Run: headless pygame with SDL's dummy video driver; simulated clock (each Clock.tick advances the game by its frame time, no real sleeping); random seed 0; keys injected as events and as key.get_pressed() state; no mouse input.
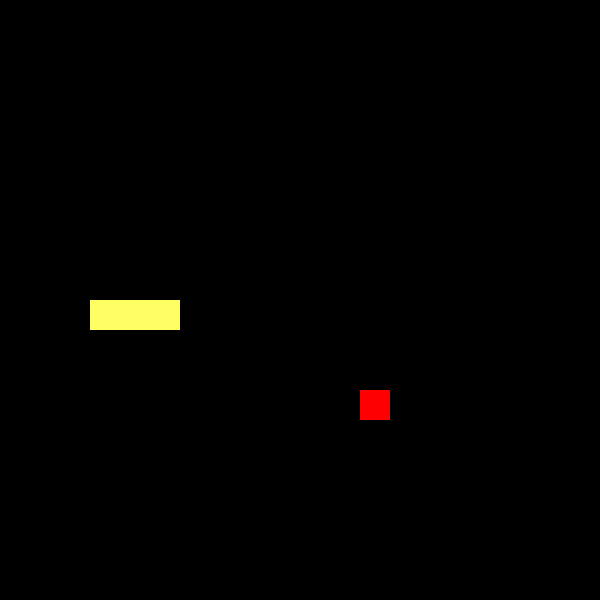
Frame 1 of 4 · flips 1–60 · no input
Frame 2 of 4 · flips 61–180 · tapped SPACE, RETURN · held RIGHT (→), D · screen unchanged from frame 1, image omitted
Frame 3 of 4 · flips 181–300 · held DOWN (↓), S · screen unchanged from frame 2, image omitted
Frame 4 of 4 · flips 301–420 · held LEFT (←), A, UP (↑), W · screen unchanged from frame 3, image omitted

The pygame program that drew these frames:

import pygame, random,sys
from pygame.math import Vector2

pygame.init()

cell_size = 30
cell_number = 20
screen = pygame.display.set_mode((cell_number * cell_size, cell_number * cell_size))

RED = (255,0,0)
BLACK = (0,0,0)
WHITE = (255,255,255)
BLUE = (255,255,100)

class FOOD:
    def __init__(self):
        self.randomize()
    
    def Draw_Food(self):
        x_pos = int(self.pos.x * cell_size)
        y_pos = int(self.pos.y * cell_size)
        food_rect = pygame.Rect(x_pos,y_pos, cell_size,cell_size)
        pygame.draw.rect(screen,(RED), food_rect)
    
    def randomize(self):
        self.x = random.randint(0,cell_number)
        self.y = random.randint(0,cell_number)
        self.pos = Vector2(self.x, self.y)


class SNAKE:
    def __init__(self):
        self.body = [Vector2(5,10),Vector2(4,10),Vector2(3,10)]
        self.direction = Vector2(1,0)
        self.new_block = False
    
    def Draw_Snake(self):
        for block in self.body:
            snake_rect = pygame.Rect(int(block.x * cell_size),int(block.y * cell_size), cell_size,cell_size)
            pygame.draw.rect(screen,(BLUE), snake_rect)
    
    def Move_Snake(self):
        if self.new_block:
            body_copy = self.body[:]
            body_copy.insert(0,body_copy[0] + self.direction)
            self.body = body_copy[:]
            self.new_block = False
        else:
            body_copy = self.body[:-1]
            body_copy.insert(0,body_copy[0] + self.direction)
            self.body = body_copy[:]
    
    def add_block(self):
        self.new_block = True


class MAIN:
    def __init__(self):
        self.snake = SNAKE()
        self.food = FOOD()

    def update(self):
        self.snake.Move_Snake()  
        self.check_collision()
        self.fail()

    def draw_elements  (self):
        self.food.Draw_Food()
        self.snake.Draw_Snake()
    
    def check_collision(self):
        if self.food.pos == self.snake.body[0]:
            self.food.randomize()
            self.snake.add_block()

    def fail(self):
        if not 0 <= self.snake.body[0].x < cell_number:
            self.game_over()
        if not 0 <= self.snake.body[0].y < cell_number:    
            self.game_over()
        
        for block in self.snake.body[1:]:
            if block == self.snake.body[0]:
                self.game_over()  
        
    def game_over(self):
        pygame.quit()
        sys.exit()  


main = MAIN()

done = False

SCREEN_UPDATE = pygame.USEREVENT
pygame.time.set_timer(SCREEN_UPDATE,200)

while not done:
    for event in pygame.event.get():
            if event.type == pygame.QUIT:
                done = True
            if event.type == SCREEN_UPDATE:
                main.update()
            if event.type == pygame.KEYDOWN:
                if event.key == pygame.K_UP:
                    if main.snake.direction.y != 1:
                        main.snake.direction = Vector2(0,-1) 
                if event.key == pygame.K_DOWN:
                    if main.snake.direction.y != -1:
                        main.snake.direction = Vector2(0,1) 
                if event.key == pygame.K_RIGHT:
                    if main.snake.direction.x != -1:
                        main.snake.direction = Vector2(1,0) 
                if event.key == pygame.K_LEFT:
                    if main.snake.direction.x != 1:
                        main.snake.direction = Vector2(-1,0)            
    main.draw_elements()
    main.draw_elements()
    pygame.display.flip()
    screen.fill(BLACK)

pygame.quit()    
